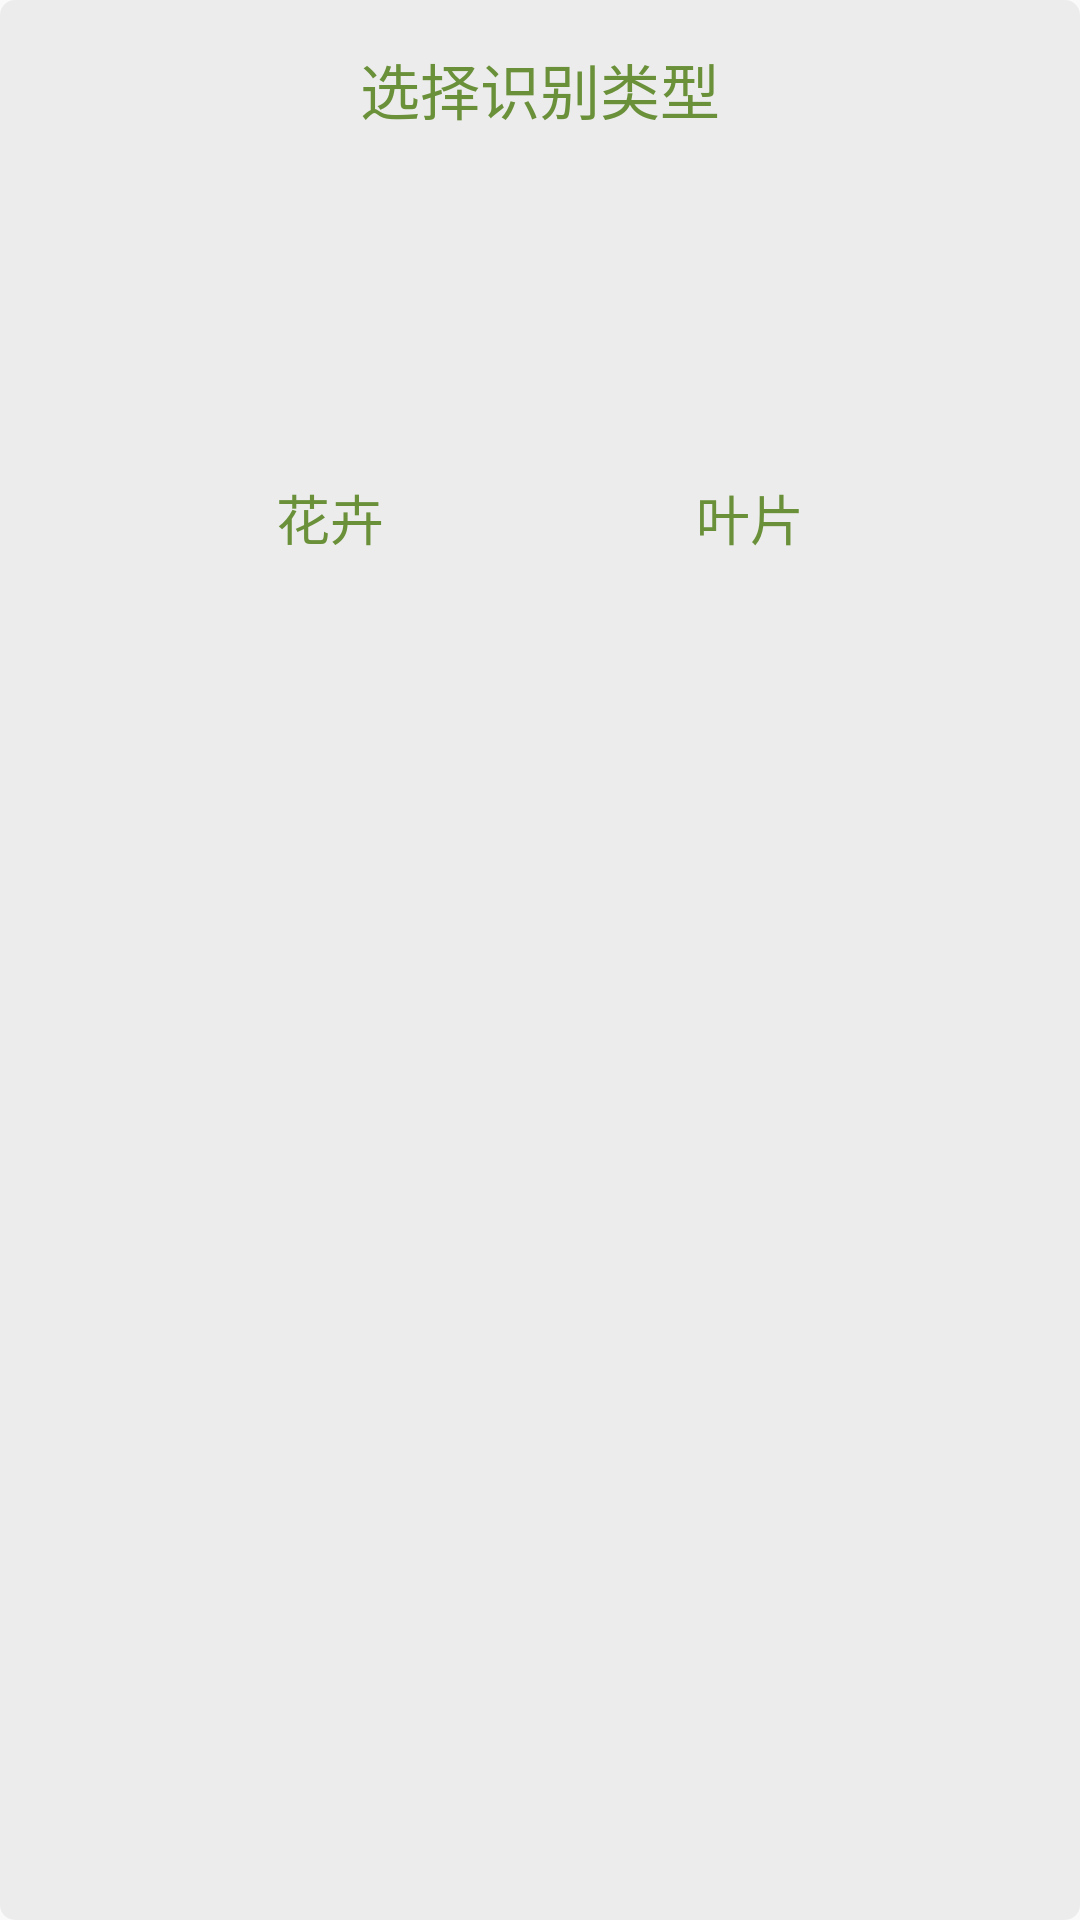

Produce the Android XML layout that renders to this screen, including the resource entries it uses.
<!-- AndroidManifest.xml: application theme TranslucentTheme -->
<!-- res/layout/layout_scandialog.xml -->
<?xml version="1.0" encoding="utf-8"?>
<LinearLayout xmlns:android="http://schemas.android.com/apk/res/android"
    xmlns:app="http://schemas.android.com/apk/res-auto"
    android:layout_width="match_parent"
    android:orientation="vertical"
    android:background="@drawable/hui5"
    android:paddingLeft="20dp"
    android:paddingRight="20dp"
    android:layout_height="wrap_content">

    <TextView
        android:layout_width="match_parent"
        android:layout_height="wrap_content"
        android:gravity="center"
        android:textSize="20sp"
        android:layout_margin="10dp"
        android:textColor="#6a913a"
        android:text="选择识别类型" />

    <LinearLayout
        android:layout_width="match_parent"
        android:gravity="center"
        android:layout_height="wrap_content"
        android:orientation="horizontal">

        <LinearLayout
            android:layout_width="wrap_content"
            android:layout_height="wrap_content"
            android:layout_marginRight="20dp"
            android:orientation="vertical">

            <ImageView
                android:id="@+id/scanflower"
                android:layout_width="100dp"
                android:layout_height="100dp"
                android:layout_marginBottom="5dp"
                android:layout_weight="1"
                app:srcCompat="@drawable/scaflower" />

            <TextView
                android:layout_marginBottom="10dp"
                android:layout_width="match_parent"
                android:layout_height="wrap_content"
                android:gravity="center"
                android:textSize="18sp"
                android:textColor="#6a913a"
                android:text="花卉" />
        </LinearLayout>

        <LinearLayout
            android:layout_width="wrap_content"
            android:layout_marginLeft="20dp"
            android:layout_height="wrap_content"
            android:orientation="vertical">

            <ImageView
                android:id="@+id/scanleaf"
                android:layout_width="100dp"
                android:layout_height="100dp"
                android:layout_marginBottom="5dp"
                android:layout_weight="1"
                app:srcCompat="@drawable/scaleaf" />

            <TextView
                android:layout_marginBottom="10dp"
                android:layout_width="match_parent"
                android:layout_height="wrap_content"
                android:gravity="center"
                android:textSize="18sp"
                android:textColor="#6a913a"
                android:text="叶片" />
        </LinearLayout>

    </LinearLayout>
</LinearLayout>
<!-- resources referenced by this layout -->
<resources>
  <!-- drawable hui5 (drawable-nodpi) -->
  <?xml version="1.0" encoding="utf-8"?>
  <shape xmlns:android="http://schemas.android.com/apk/res/android">
  
      <solid android:color="#0e000000"/>
      
          
          
          
  
      <corners android:radius="5dp"/>
  
      <padding android:bottom="5dp" android:left="5dp" android:right="5dp"
          android:top="5dp"/>
  
      
          
          
  </shape>
  <!-- drawable scaflower: png bitmap (drawable, 20600 bytes) -->
  <!-- drawable scaleaf: png bitmap (drawable, 19321 bytes) -->
  <style name="TranslucentTheme" parent="AppTheme">
          
      </style>
  <style name="AppTheme" parent="Theme.AppCompat.Light.NoActionBar">
          
          <item name="colorPrimary">@color/colorPrimary</item>
          <item name="colorPrimaryDark">@color/colorPrimaryDark</item>
          <item name="colorAccent">@color/colorAccent</item>
      </style>
  <!-- not gathered from this repository: default colours our renderer supplied (Android Studio template values) -->
  <color name="colorPrimary">#FF6200EE</color>
  <color name="colorPrimaryDark">#FF3700B3</color>
  <color name="colorAccent">#FF03DAC5</color>
</resources>
